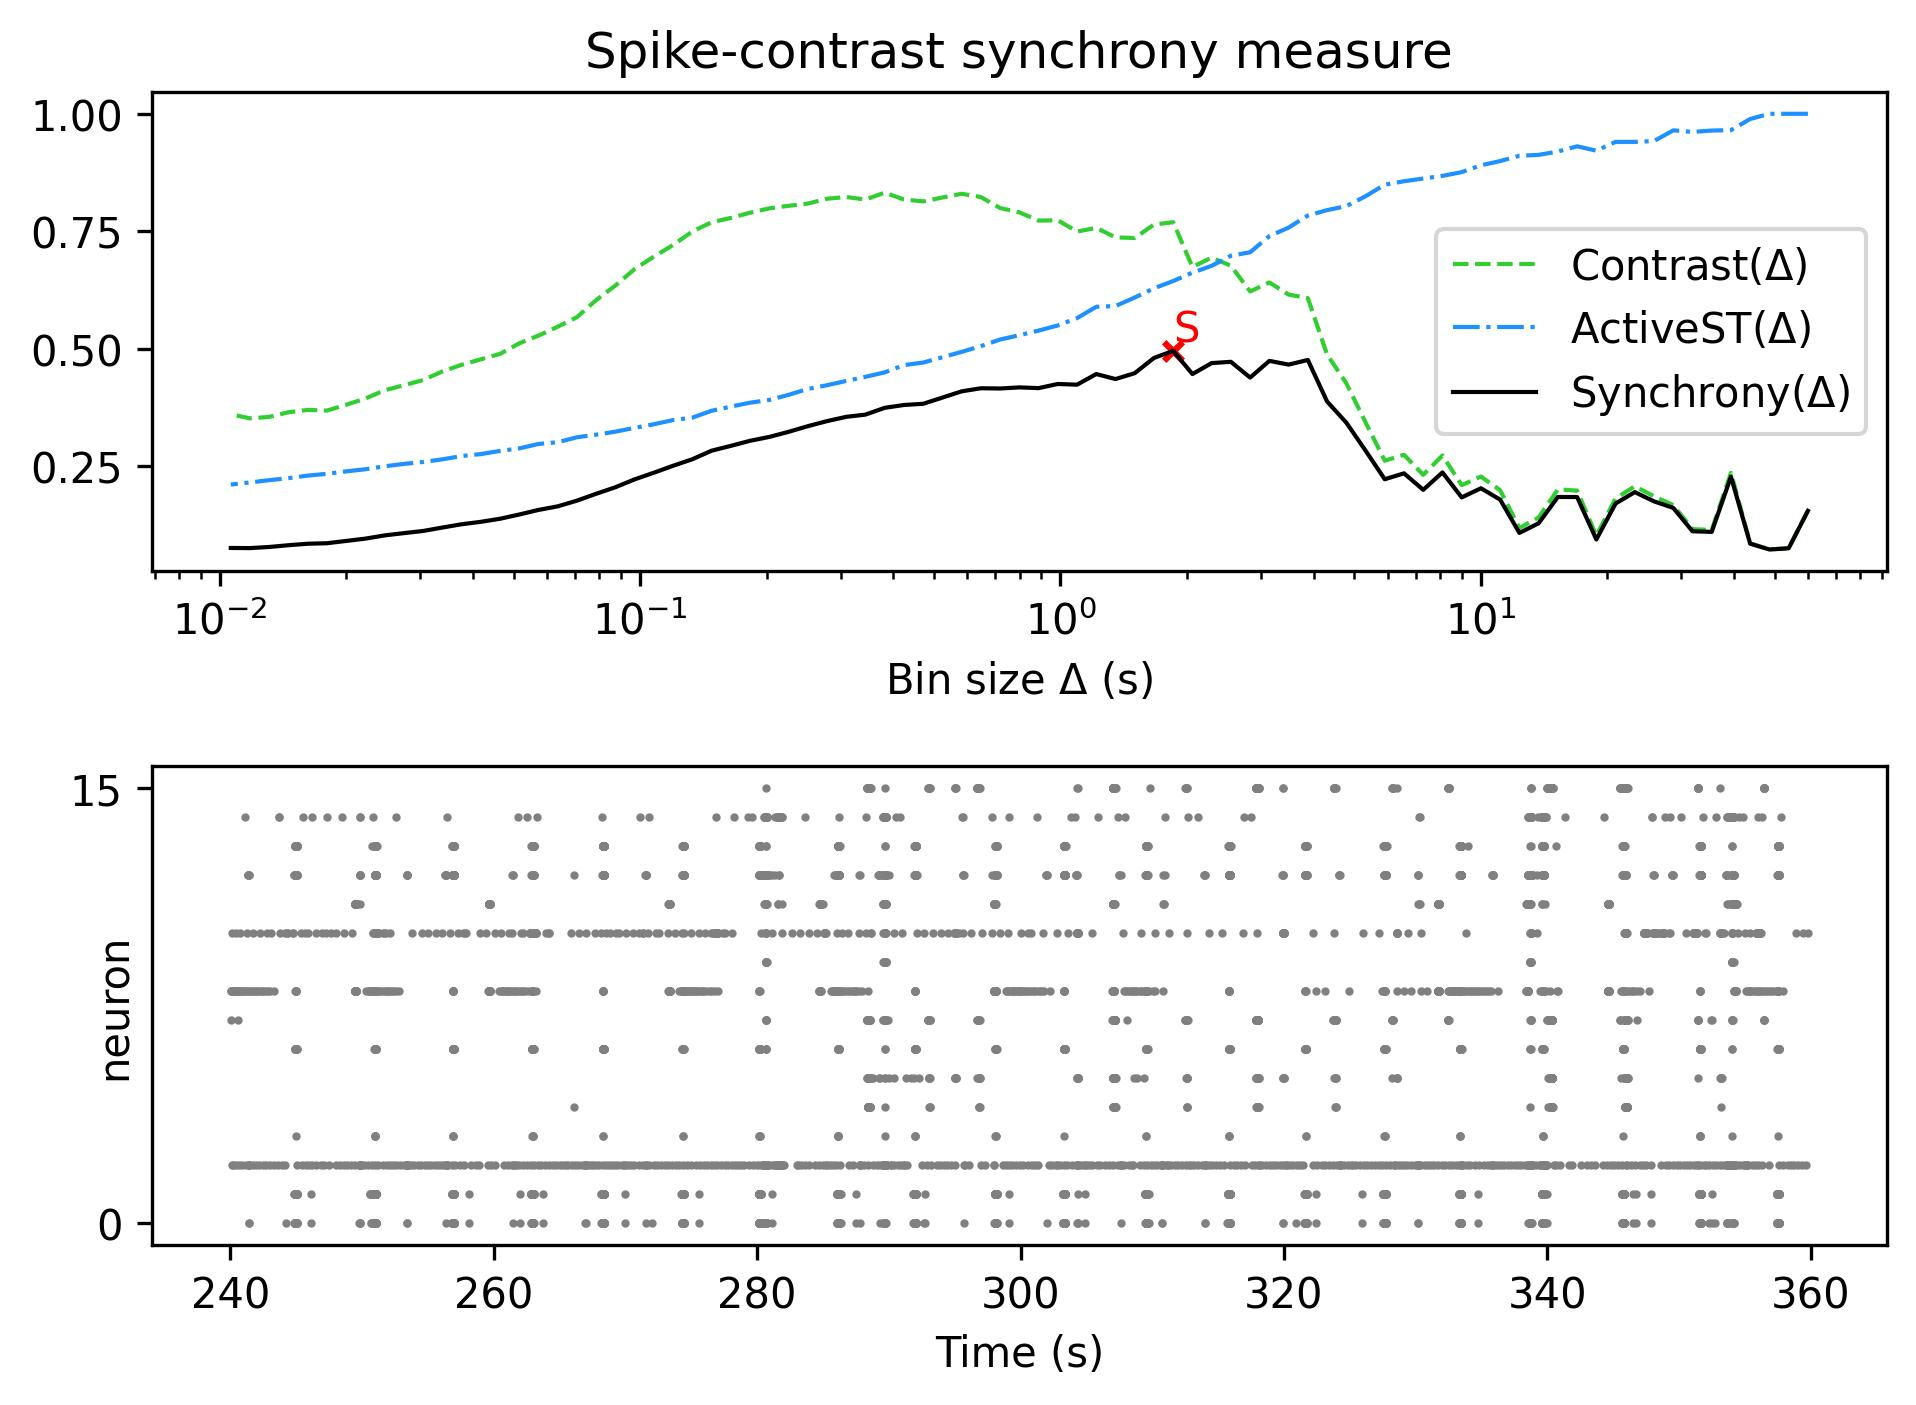

Data behind this chart, as committed beside it:
, Spike-contrast (60.0 s), Spike-contrast (54.0 s), Spike-contrast (48.6 s), Spike-contrast (43.74 s), Spike-contrast (39.366 s), Spike-contrast (35.429 s), Spike-contrast (31.886 s), Spike-contrast (28.698 s), Spike-contrast (25.828 s), Spike-contrast (23.245 s), Spike-contrast (20.921 s), Spike-contrast (18.829 s), Spike-contrast (16.946 s), Spike-contrast (15.251 s), Spike-contrast (13.726 s), Spike-contrast (12.353 s), Spike-contrast (11.118 s), Spike-contrast (10.006 s), Spike-contrast (9.006 s), Spike-contrast (8.105 s), Spike-contrast (7.295 s), Spike-contrast (6.565 s), Spike-contrast (5.909 s)
0, 0.1551, 0.07547, 0.0729, 0.08516, 0.2278, 0.1103, 0.1116, 0.1614, 0.1752, 0.195, 0.1706, 0.09421, 0.1845, 0.1846, 0.1287, 0.1082, 0.1789, 0.2032, 0.1837, 0.2369, 0.1999, 0.235, 0.2223
